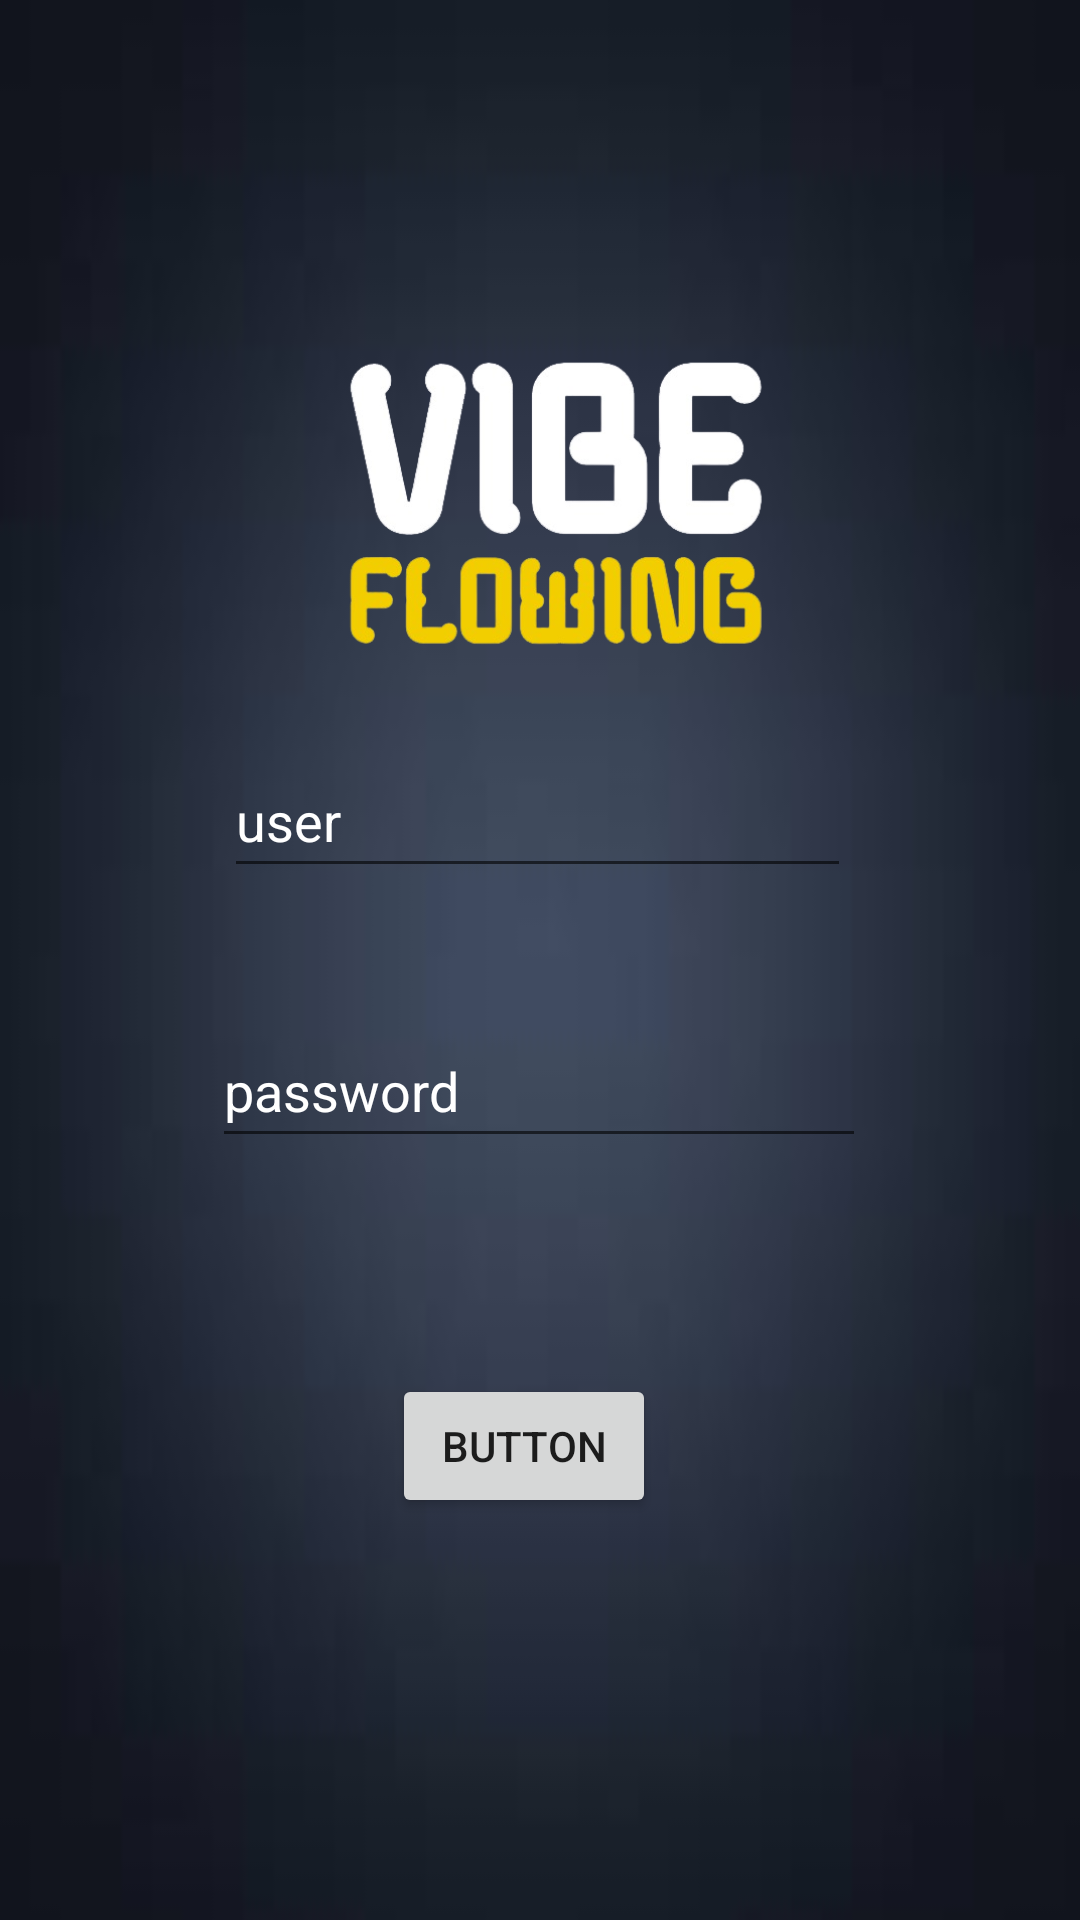

The Android layout XML behind this screen, and the referenced resources:
<!-- AndroidManifest.xml: application theme Theme.TrabajoV3 -->
<!-- res/layout/activity_main.xml -->
<?xml version="1.0" encoding="utf-8"?>
<androidx.constraintlayout.widget.ConstraintLayout xmlns:android="http://schemas.android.com/apk/res/android"
    xmlns:app="http://schemas.android.com/apk/res-auto"
    xmlns:tools="http://schemas.android.com/tools"
    android:layout_width="match_parent"
    android:layout_height="match_parent"
    android:background="@drawable/fondogrey"
    android:id="@+id/container1"
    tools:context=".MainActivity">

    <FrameLayout
        android:id="@+id/container"
        android:layout_width="match_parent"
        android:layout_height="match_parent"/>
    <ImageView
        android:id="@+id/imageView2"
        android:layout_width="281dp"
        android:layout_height="0dp"
        android:layout_marginStart="40dp"
        android:layout_marginTop="91dp"
        android:layout_marginEnd="40dp"
        android:layout_marginBottom="229dp"
        app:layout_constraintBottom_toTopOf="@+id/button"
        app:layout_constraintEnd_toEndOf="parent"
        app:layout_constraintStart_toStartOf="parent"
        app:layout_constraintTop_toTopOf="parent"
        app:srcCompat="@drawable/logotipo" />

    <EditText
        android:id="@+id/editTextTextPassword"
        android:layout_width="218dp"
        android:layout_height="48dp"
        android:layout_marginBottom="238dp"
        android:ems="10"
        android:hint="@string/password"
        android:inputType="textPassword"
        android:minHeight="48dp"
        android:textColor="#FFFFFF"
        android:textColorHint="#FFFFFF"
        app:layout_constraintBottom_toBottomOf="parent"
        app:layout_constraintEnd_toEndOf="parent"
        app:layout_constraintHorizontal_bias="0.497"
        app:layout_constraintStart_toStartOf="parent"
        app:layout_constraintTop_toBottomOf="@+id/imageView2"
        app:layout_constraintVertical_bias="0.872" />

    <EditText
        android:id="@+id/editTextTextUser"
        android:layout_width="209dp"
        android:layout_height="48dp"
        android:layout_marginStart="4dp"
        android:layout_marginBottom="325dp"
        android:ems="10"
        android:hint="@string/user"
        android:inputType="textEmailAddress"
        android:textAllCaps="true"
        android:textColor="#FFFFFF"
        android:textColorHint="#FFFFFF"
        app:layout_constraintBottom_toBottomOf="parent"
        app:layout_constraintEnd_toEndOf="parent"
        app:layout_constraintHorizontal_bias="0.0"
        app:layout_constraintStart_toStartOf="@+id/editTextTextPassword"
        app:layout_constraintTop_toBottomOf="@+id/imageView2" />

    <Button
        android:id="@+id/button"
        android:layout_width="wrap_content"
        android:layout_height="wrap_content"
        android:layout_marginStart="60dp"
        android:layout_marginBottom="134dp"
        android:text="Button"
        app:layout_constraintBottom_toBottomOf="parent"
        app:layout_constraintStart_toStartOf="@+id/editTextTextPassword"
        app:layout_constraintTop_toBottomOf="@+id/imageView2" />

</androidx.constraintlayout.widget.ConstraintLayout>
<!-- resources referenced by this layout -->
<resources>
  <!-- drawable fondogrey: jpeg bitmap (drawable, 1390 bytes) -->
  <!-- drawable logotipo: png bitmap (drawable, 83729 bytes) -->
  <string name="password">password</string>
  <string name="user">user</string>
  <style name="Theme.TrabajoV3" parent="Theme.MaterialComponents.DayNight.NoActionBar">
          
          <item name="colorPrimary">@color/yellowText</item>
          <item name="colorPrimaryVariant">@color/purple_700</item>
          <item name="colorOnPrimary">@color/white</item>
          
          <item name="colorSecondary">@color/teal_200</item>
          <item name="colorSecondaryVariant">@color/teal_700</item>
          <item name="colorOnSecondary">@color/black</item>
          
          <item name="android:statusBarColor">?attr/colorPrimaryVariant</item>
          
      </style>
  <color name="yellowText">#f8da5b</color>
  <color name="purple_700">#null</color>
  <color name="white">#FFFFFFFF</color>
  <color name="teal_200">#f8da5b</color>
  <color name="teal_700">#FF018786</color>
  <color name="black">#FF000000</color>
</resources>
